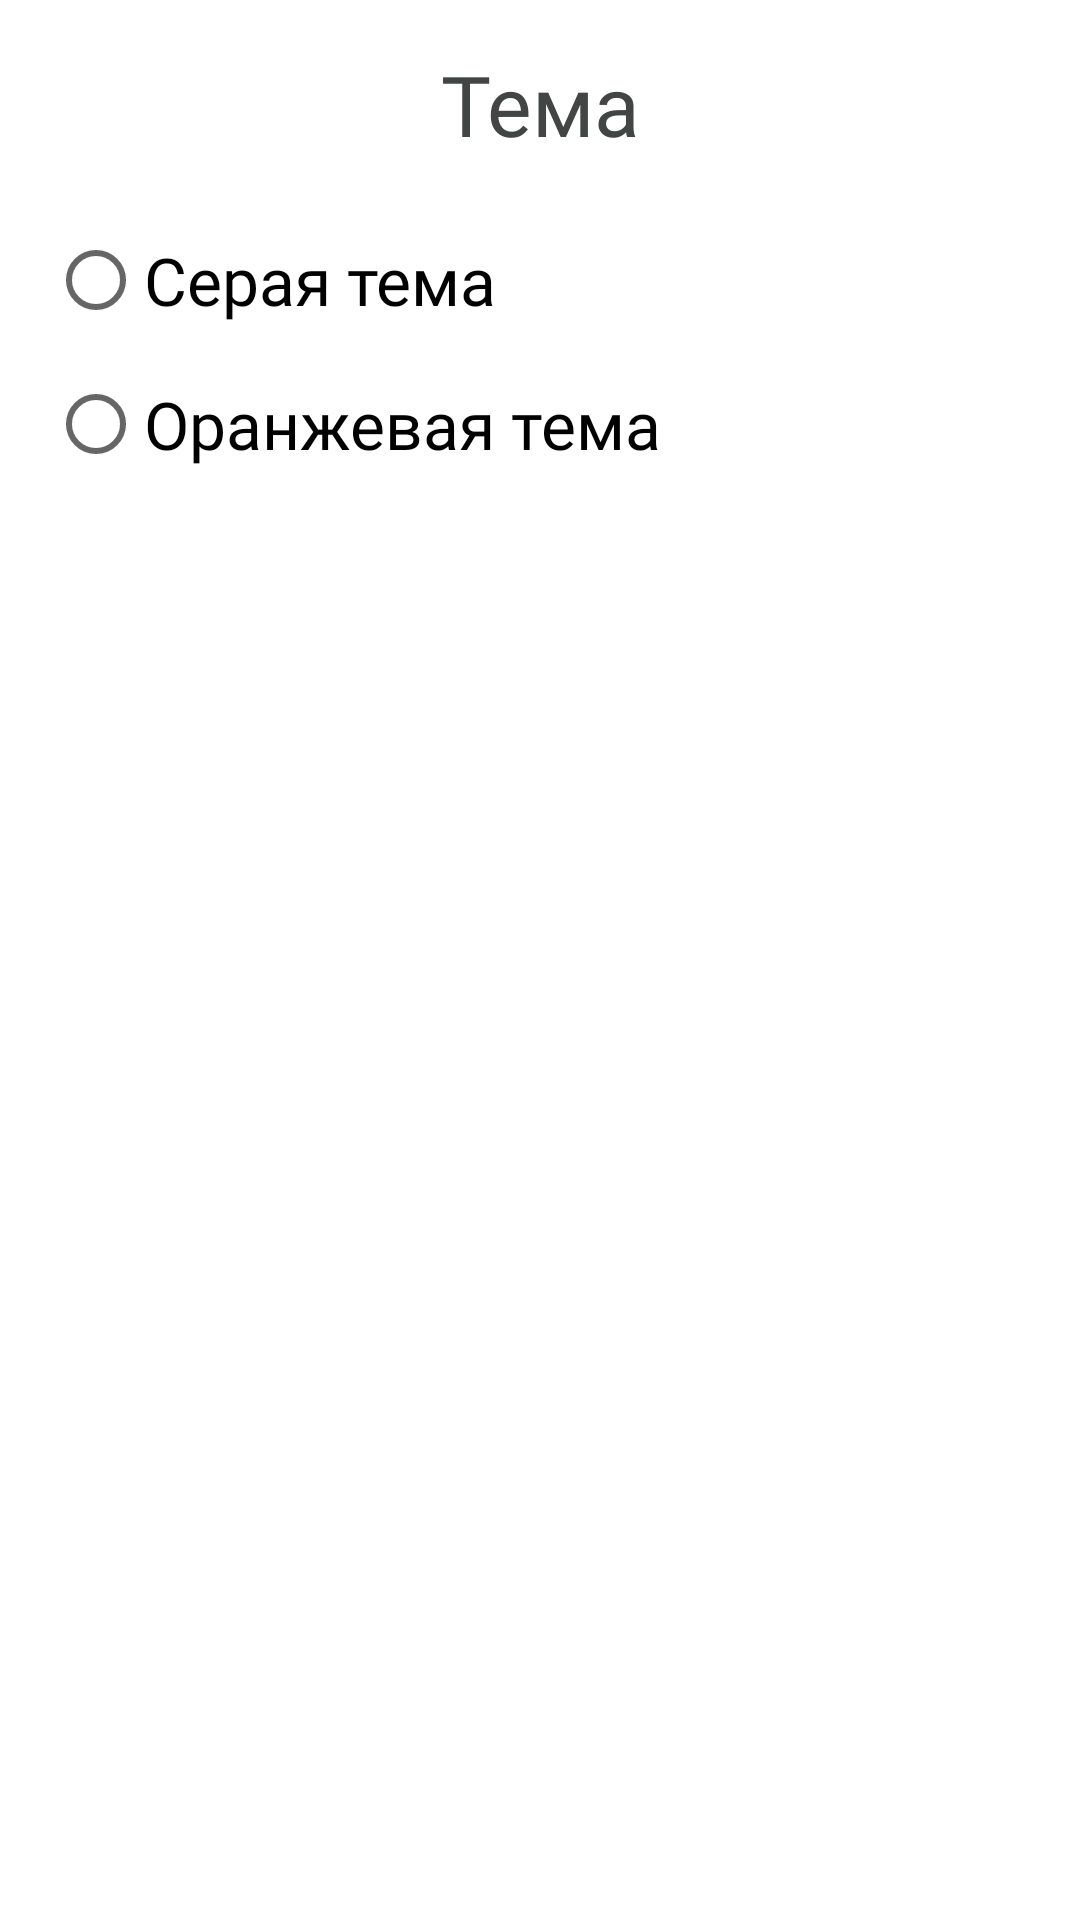

The Android layout XML behind this screen, and the referenced resources:
<!-- AndroidManifest.xml: application theme Theme.NasaPhotoDay -->
<!-- res/layout/fragment_settings.xml -->
<?xml version="1.0" encoding="utf-8"?>
<androidx.constraintlayout.widget.ConstraintLayout xmlns:android="http://schemas.android.com/apk/res/android"
    xmlns:app="http://schemas.android.com/apk/res-auto"
    xmlns:tools="http://schemas.android.com/tools"
    android:layout_width="match_parent"
    android:layout_height="match_parent"
    android:animateLayoutChanges="true"
    tools:context=".ui.settings.SettingsFragment">

    <TextView
        android:id="@+id/theme_text"
        android:layout_width="match_parent"
        android:layout_height="wrap_content"
        android:layout_margin="@dimen/margin_def"
        android:fontFamily="@font/caveat_bold"
        android:text="@string/settings_theme_title"
        android:textAlignment="center"
        android:textColor="?android:attr/colorPrimary"
        android:textSize="@dimen/setting_title_text_size"
        app:layout_constraintEnd_toEndOf="parent"
        app:layout_constraintStart_toStartOf="parent"
        app:layout_constraintTop_toTopOf="parent" />

    <RadioGroup
        android:id="@+id/theme_group"
        android:layout_width="match_parent"
        android:layout_height="wrap_content"
        android:layout_margin="@dimen/margin_def"
        android:backgroundTint="@color/dark_gray"
        app:layout_constraintStart_toStartOf="parent"
        app:layout_constraintTop_toBottomOf="@id/theme_text">

        <RadioButton
            android:id="@+id/option_grey_theme"
            android:layout_width="match_parent"
            android:layout_height="wrap_content"
            android:fontFamily="@font/caveat_regular"
            android:text="@string/gray_theme"
            android:textSize="@dimen/settings_text_size" />

        <RadioButton
            android:id="@+id/option_orange_theme"
            android:layout_width="match_parent"
            android:layout_height="wrap_content"
            android:fontFamily="@font/caveat_regular"
            android:text="@string/orange_theme"
            android:textSize="@dimen/settings_text_size" />
    </RadioGroup>

</androidx.constraintlayout.widget.ConstraintLayout>
<!-- resources referenced by this layout -->
<resources>
  <color name="dark_gray">#232323</color>
  <dimen name="margin_def">16dp</dimen>
  <dimen name="setting_title_text_size">28sp</dimen>
  <dimen name="settings_text_size">22sp</dimen>
  <string name="gray_theme">Серая тема</string>
  <string name="orange_theme">Оранжевая тема</string>
  <string name="settings_theme_title">Тема</string>
  <style name="Theme.NasaPhotoDay" parent="Theme.MaterialComponents.DayNight.DarkActionBar">
          
          <item name="colorPrimary">@color/grey_light</item>
          <item name="colorPrimaryVariant">@color/gray_dark</item>
          <item name="colorOnPrimary">@color/white</item>
          
          <item name="colorSecondary">@color/orange_light</item>
          <item name="colorSecondaryVariant">@color/gray_dark</item>
          <item name="colorOnSecondary">@color/black</item>
          
          <item name="android:statusBarColor" tools:targetApi="l">?attr/colorPrimaryVariant</item>
          
          
          <item name="header_background">@drawable/side_nav_bar</item>
          
          <item name="header_image">@drawable/ic_main_menu_home</item>
          
          <item name="card_style">@style/CardStyle</item>
          
          <item name="toolbar_title_color">@color/white</item>
          <item name="drawerArrowStyle">@style/DrawerArrowStyle</item>
          <item name="image_button_style">@style/ImageButtonStyle</item>
      </style>
  <color name="grey_light">#434444</color>
  <color name="gray_dark">#1C1C1C</color>
  <color name="white">#FFFFFFFF</color>
  <color name="orange_light">#FFAB00</color>
  <color name="black">#FF000000</color>
  <style name="CardStyle">
          <item name="android:layout_height">@dimen/card_height</item>
          <item name="android:layout_margin">@dimen/card_margin</item>
          <item name="cardCornerRadius">@dimen/card_corner_radius</item>
          <item name="cardElevation">@dimen/card_elevation</item>
      </style>
  <style name="DrawerArrowStyle" parent="@style/Widget.AppCompat.DrawerArrowToggle">
          <item name="spinBars">true</item>
          <item name="color">@color/white</item>
      </style>
  <style name="ImageButtonStyle">
          <item name="android:layout_width">@dimen/image_button_size</item>
          <item name="android:layout_height">@dimen/image_button_size</item>
          <item name="android:layout_marginTop">@dimen/image_button_margin_top</item>
          <item name="android:scaleType">fitCenter</item>
          <item name="android:padding">@dimen/image_button_padding</item>
      </style>
  <dimen name="card_height">290dp</dimen>
  <dimen name="card_margin">16dp</dimen>
  <dimen name="card_corner_radius">7dp</dimen>
  <dimen name="card_elevation">8dp</dimen>
  <dimen name="image_button_size">120dp</dimen>
  <dimen name="image_button_margin_top">20dp</dimen>
  <dimen name="image_button_padding">20dp</dimen>
</resources>
